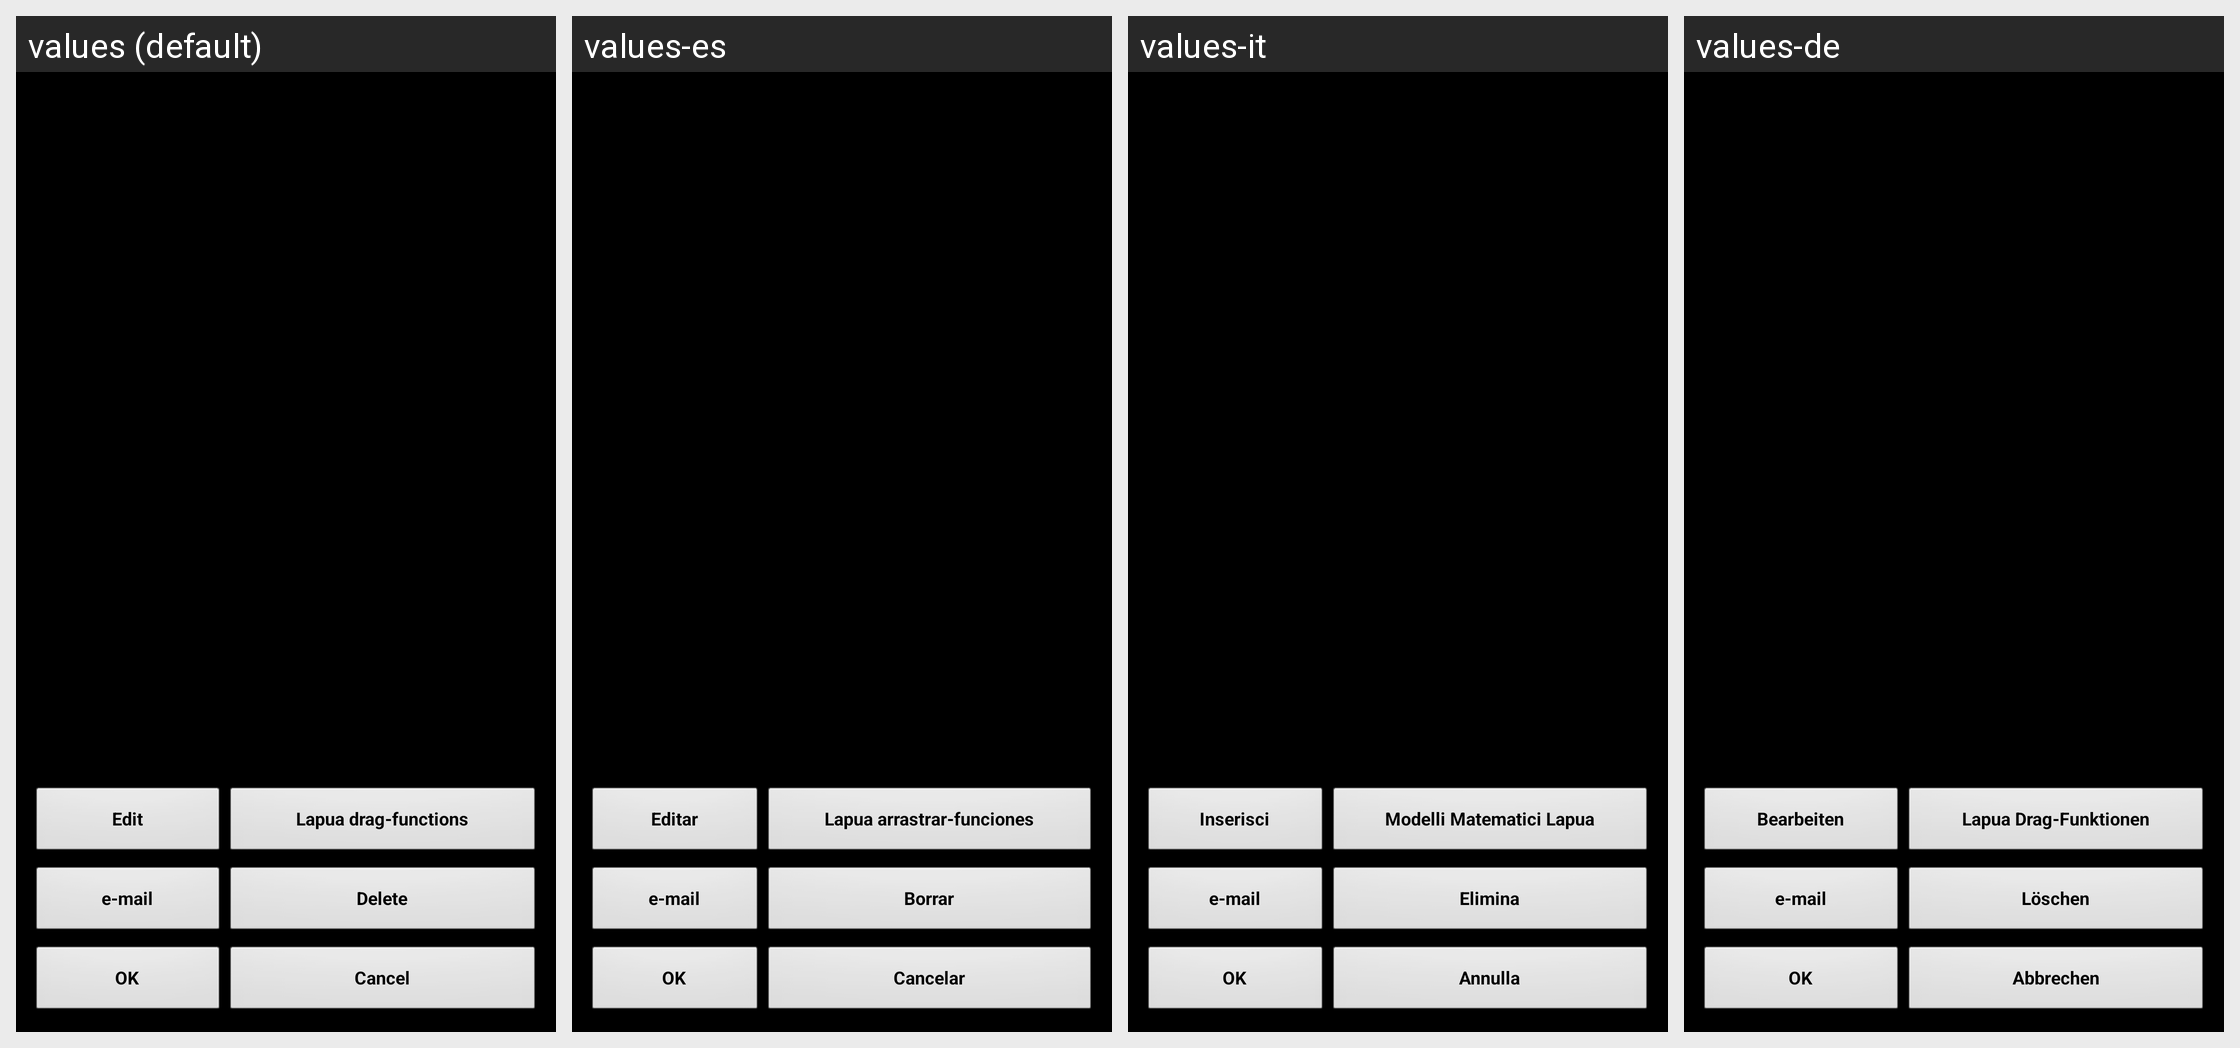

Translations of the strings shown on this Android screen, per locale in the grid:
Android screen res/layout/draglist.xml rendered under 4 locales, left to right: values (default), values-es, values-it, values-de. Device: Nexus 5 (rendered at 1080×1920; each locale shown at half size, 540×960, under a caption strip naming it); theme MyTheme.
Other locales in the repository, not shown: values-ar, values-be, values-bg, values-bn, values-da, values-en-rGB, values-fa, values-fi, values-fr, values-hi, values-in, values-ja, values-ko, values-nb, values-nl, values-pl, values-pt, values-pt-rBR, values-pt-rPT, values-ru, values-sv, values-tg, values-tr, values-zh, values-zh-rCN, values-zh-rHK, values-zh-rSG, values-zh-rTW.
Strings drawn on this screen, with the default value and each locale's value (text and hints the layout hard-codes, and strings that could not be matched under every locale, appear in the picture but are not listed):

View_str
  values: Edit
  values-es: Editar
  values-it: Inserisci
  values-de: Bearbeiten

download_lapua_label
  values: Lapua drag-functions
  values-es: Lapua arrastrar-funciones
  values-it: Modelli Matematici Lapua
  values-de: Lapua Drag-Funktionen

Mail_str
  values: e-mail
  values-es: e-mail
  values-it: e-mail
  values-de: e-mail

Delete_str
  values: Delete
  values-es: Borrar
  values-it: Elimina
  values-de: Löschen

ok_label
  values: OK
  values-es: OK
  values-it: OK
  values-de: OK

cancel_label
  values: Cancel
  values-es: Cancelar
  values-it: Annulla
  values-de: Abbrechen
